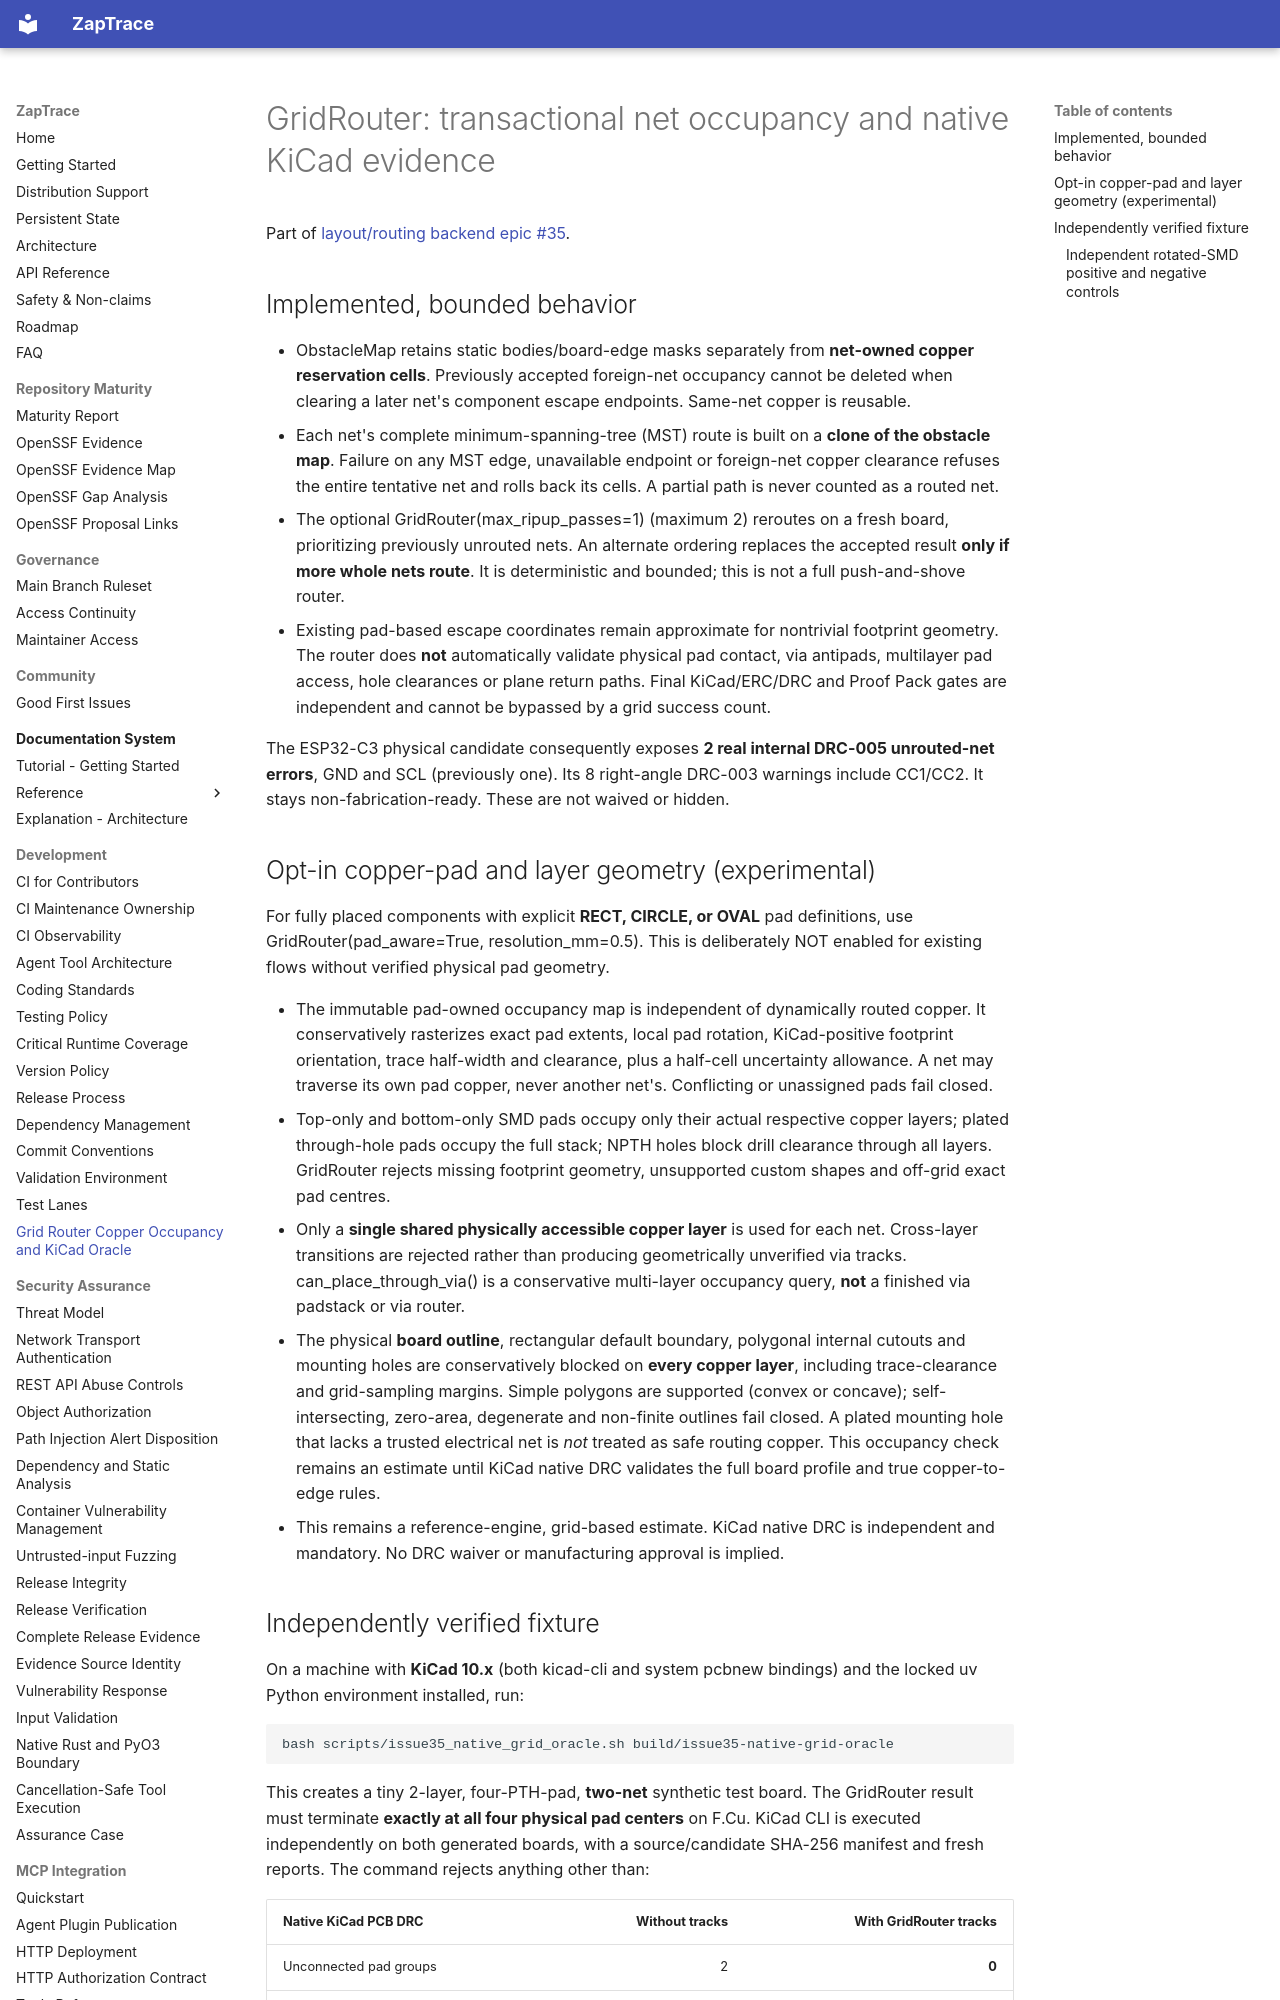

repository: oaslananka/zaptrace · page: development/grid-router-native-occupancy/index.html · generator: mkdocs

# GridRouter: transactional net occupancy and native KiCad evidence

Part of [layout/routing backend epic #35](https://github.com/oaslananka/zaptrace/issues/35).

## Implemented, bounded behavior

- ObstacleMap retains static bodies/board-edge masks separately from **net-owned copper reservation cells**. Previously accepted foreign-net occupancy cannot be deleted when clearing a later net's component escape endpoints. Same-net copper is reusable.
- Each net's complete minimum-spanning-tree (MST) route is built on a **clone of the obstacle map**. Failure on any MST edge, unavailable endpoint or foreign-net copper clearance refuses the entire tentative net and rolls back its cells. A partial path is never counted as a routed net.
- The optional GridRouter(max_ripup_passes=1) (maximum 2) reroutes on a fresh board, prioritizing previously unrouted nets. An alternate ordering replaces the accepted result **only if more whole nets route**. It is deterministic and bounded; this is not a full push-and-shove router.
- Existing pad-based escape coordinates remain approximate for nontrivial footprint geometry. The router does **not** automatically validate physical pad contact, via antipads, multilayer pad access, hole clearances or plane return paths. Final KiCad/ERC/DRC and Proof Pack gates are independent and cannot be bypassed by a grid success count.

The ESP32-C3 physical candidate consequently exposes **2 real internal DRC-005 unrouted-net errors**, GND and SCL (previously one). Its 8 right-angle DRC-003 warnings include CC1/CC2. It stays non-fabrication-ready. These are not waived or hidden.
